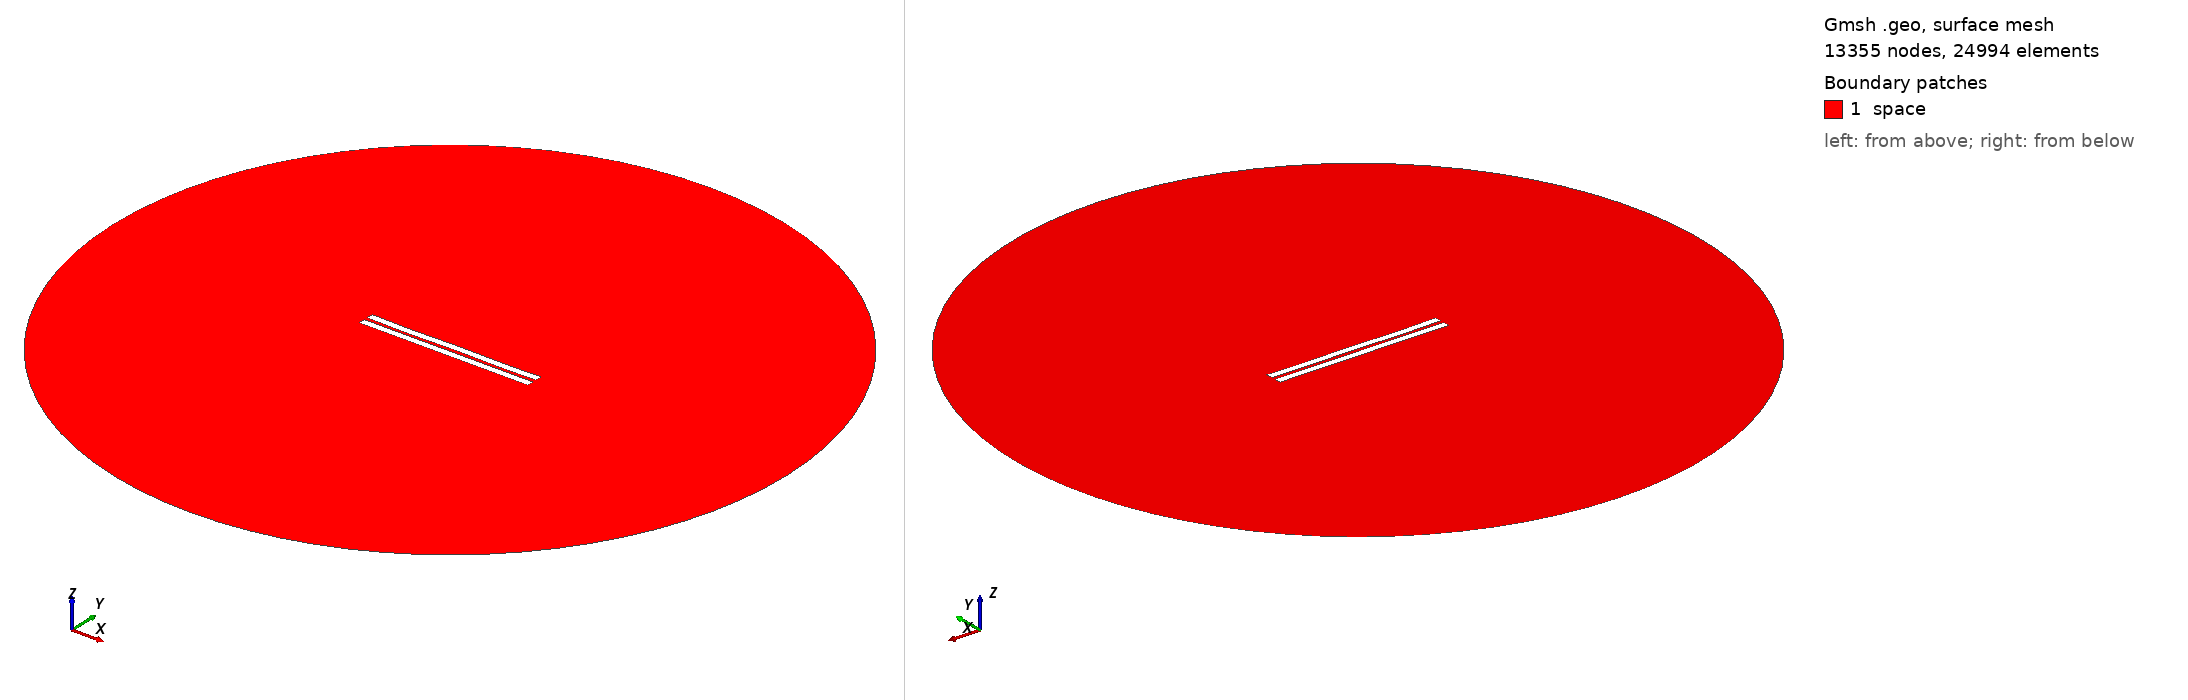

Gmsh geometry script, surface-meshed: 13355 nodes, 24994 surface elements. Boundary patches (legend numbers): 1 space. Left view from above one corner, right view from below the opposite corner. Legend entries are the model's physical surfaces. The drawing asked Gmsh for element sizes between 1% and 20% of the model's largest extent; the script's own settings can give other sizes.

=== 2031.geo (drawn) ===
//---------------------------------------
// Geometry kernel
//---------------------------------------

SetFactory("OpenCASCADE");



//---------------------------------------
// Parameters of the geometry
//---------------------------------------

// Overetch of the upper plate
overetch = 0.0;

// Distance between the plates
distance = 2.25;

// Discretization over the x axis (for the deformation)
nx = 50; 

// Length of the plate
L = 100 - overetch; 

// Number of modes
n = 4; 

// 1st mode coefficient
coeff(1) = -0.075;
beta(1) = 0.596864 * 3.1415926535 / L;

// 2nd mode coefficient
coeff(2) = -0.075;
beta(2) = 1.49418 * 3.1415926535 / L;

// 3rd mode coefficient
coeff(3) = -0.075;
beta(3) = 2.50025 * 3.1415926535 / L;

// 4th mode coefficient
coeff(4) = -0.15;
beta(4) = 3.49999 * 3.1415926535 / L;



//---------------------------------------
// Upper plate (deformed rectangle)
//---------------------------------------

// Coordiantes of the upper plate
xmin = -50;
xmax = 50 - overetch;

// Height of the upper plate
yheight = 4 - 2 * overetch;

// Indexes of the points
UpperID[] = {};
LowerID[] = {};
LeftID[] = {};
RightID[] = {};

// Point index
p = 1;

// Horizontal edges
For i In {1:nx}
    x = xmin + (i-1)*(xmax - xmin)/(nx-1);

    y_bottom = distance / 2 + overetch;
    For j In {1:n}
        C = (Cosh(beta(j)*L) + Cos(beta(j)*L)) / (Sinh(beta(j)*L) + Sin(beta(j)*L));
        y_bottom  = y_bottom + coeff(j) * (Cosh(beta(j)*(x+50)) - Cos(beta(j)*(x+50)) - C * (Sinh(beta(j)*(x+50)) - Sin(beta(j)*(x+50))));
    EndFor

    y_top = y_bottom + yheight;

    Point(p) = {x, y_top, 0, 1.0};
    UpperID[i] = p;
    p = p + 1;

    Point(p) = {x, y_bottom, 0, 1.0};
    LowerID[i] = p;
    p = p + 1;
EndFor

// Create point lists
UpperPts[] = {}; LowerPts[] = {};
For i In {1:nx}
  UpperPts[] += {UpperID[i]};
  LowerPts[] += {LowerID[i]};
EndFor

// Build splines
Spline(1) = {UpperPts[]};
Spline(2) = {LowerPts[]};
Line(3) = {LowerPts[nx-1], UpperPts[nx-1]};
Line(4) = {LowerPts[0], UpperPts[0]};

// Build the plane surface
Curve Loop(1) = {2, 3, -1, -4};
Plane Surface(1) = {1};



//---------------------------------------
// Lower plate (rectangle)
//---------------------------------------

// Vertices
Point(1001) = {-50, -1, 0, 1.0};
Point(1002) = { 50, -1, 0, 1.0};
Point(1003) = { 50,  -5, 0, 1.0};
Point(1004) = {-50,  -5, 0, 1.0};

// Edges
Line(5) = {1001, 1002};
Line(6) = {1002, 1003};
Line(7) = {1003, 1004};
Line(8) = {1004, 1001};

// Plane surface
Line Loop(2) = {5, 6, 7, 8};
Plane Surface(2) = {2}; 



//---------------------------------------
// Outer (fictious) boundary
//---------------------------------------

// Points
Point(1005) = {0, 0, 0};       // Center
Point(1006) = {200, 0, 0};     // Start point
Point(1007) = {0, 200, 0};     // 90 degrees
Point(1008) = {-200, 0, 0};    // 180 degrees
Point(1009) = {0, -200, 0};    // 270 degrees

// Circle arcs (each needs start, center, end)
Circle(9) = {1006, 1005, 1007};
Circle(10) = {1007, 1005, 1008};
Circle(11) = {1008, 1005, 1009};
Circle(12) = {1009, 1005, 1006};

// Plane surface for the entire domain
Curve Loop(3) = {9, 10, 11, 12};
Surface(3) = {3};

// Subtract the plates from the whole domain to obtain the actual domain where we want to solve the equations
BooleanDifference{ Surface{3}; Delete; }{ Surface{1}; Surface{2}; Delete; }




//---------------------------------------
// Transfinite Lines/Curves
//---------------------------------------

// Set the number of points on the boundaries
r = 7;

// Plates
Transfinite Curve {1, 2} = 50*r Using Progression 1;
Transfinite Curve {3, 4} = 2*r Using Progression 1;
Transfinite Line {5, 7} = 50*r Using Progression 1;
Transfinite Line {6, 8} = 2*r Using Progression 1;

// Outer boundary
Transfinite Line {9, 10, 11, 12} = 20 Using Progression 1;



//---------------------------------------
// Physical groups
//---------------------------------------                

// Physical curves (boundaries)
Physical Line("force_segment", 10) = {2};
Physical Line("upper_plate", 11) = {1, 3, 4};
Physical Line("lower_plate", 12) = {5, 6, 7, 8};
Physical Line("boundary", 20) = {9, 10, 11, 12};

// Physical Surfaces
Physical Surface("space", 30) = {3};



//---------------------------------------
// 6. Generate the Mesh
//---------------------------------------

// 2D mesh generation
Mesh 2;
